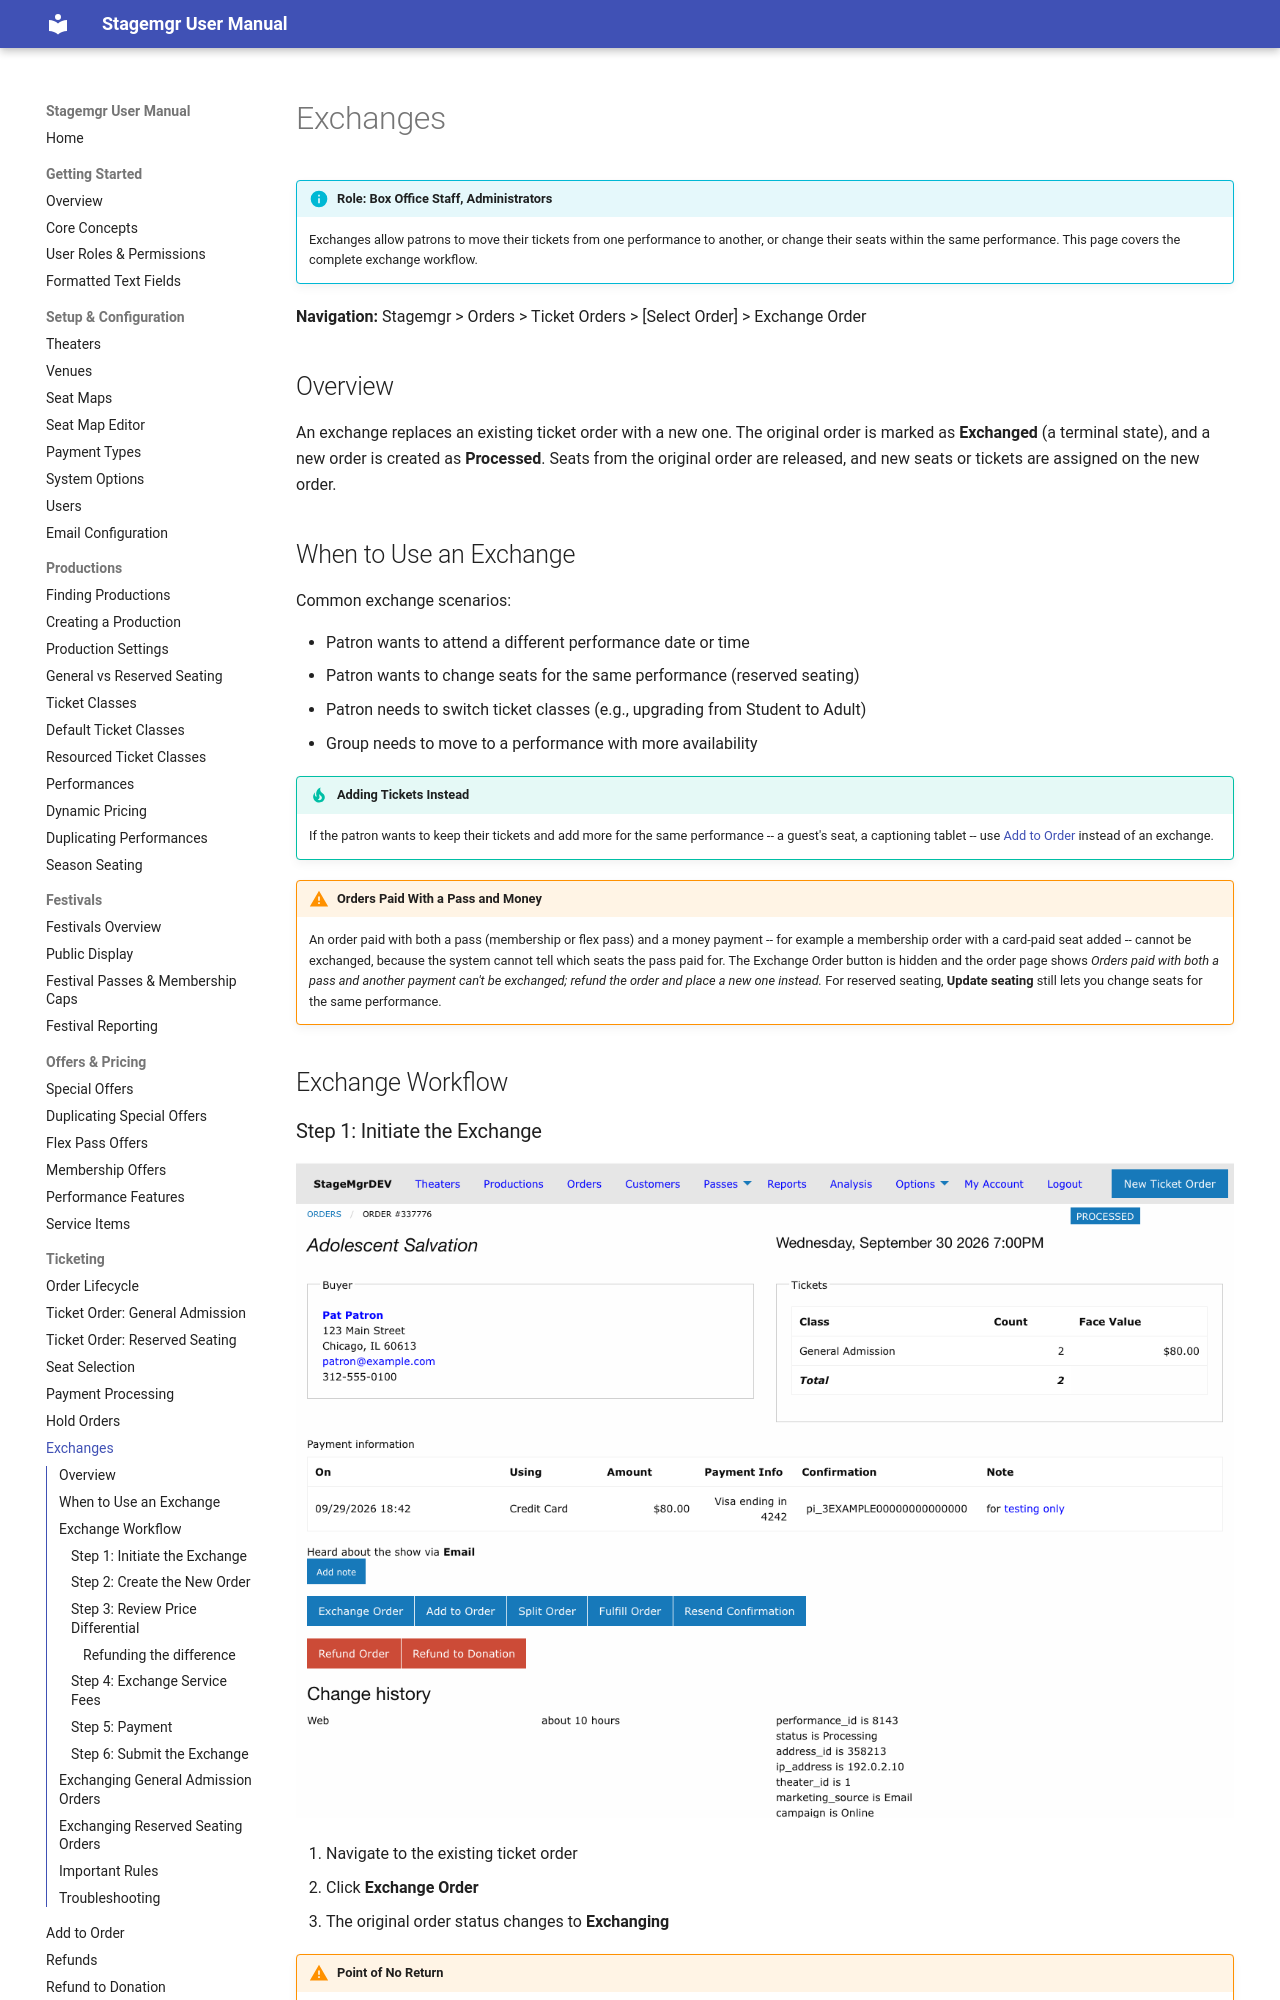

repository: jwechsler/stagemgr · page: ticketing/exchanges/index.html · generator: mkdocs

# Exchanges

!!! info "Role: Box Office Staff, Administrators"
    Exchanges allow patrons to move their tickets from one performance to another, or change their seats within the same performance. This page covers the complete exchange workflow.

**Navigation:** Stagemgr > Orders > Ticket Orders > [Select Order] > Exchange Order

## Overview

An exchange replaces an existing ticket order with a new one. The original order is marked as **Exchanged** (a terminal state), and a new order is created as **Processed**. Seats from the original order are released, and new seats or tickets are assigned on the new order.

## When to Use an Exchange

Common exchange scenarios:

- Patron wants to attend a different performance date or time
- Patron wants to change seats for the same performance (reserved seating)
- Patron needs to switch ticket classes (e.g., upgrading from Student to Adult)
- Group needs to move to a performance with more availability

!!! tip "Adding Tickets Instead"
    If the patron wants to keep their tickets and add more for the same performance -- a guest's seat, a captioning tablet -- use [Add to Order](add-to-order.md) instead of an exchange.

!!! warning "Orders Paid With a Pass and Money"
    An order paid with both a pass (membership or flex pass) and a money payment -- for example a membership order with a card-paid seat added -- cannot be exchanged, because the system cannot tell which seats the pass paid for. The Exchange Order button is hidden and the order page shows *Orders paid with both a pass and another payment can't be exchanged; refund the order and place a new one instead.* For reserved seating, **Update seating** still lets you change seats for the same performance.

## Exchange Workflow

### Step 1: Initiate the Exchange

![Order detail page with Exchange Order, Split Order, Fulfill, and Refund action buttons](../assets/images/screenshots/ticketing-order-detail.png)

1. Navigate to the existing ticket order
2. Click **Exchange Order**
3. The original order status changes to **Exchanging**

!!! warning "Point of No Return"
    Once you click Exchange Order, the original order enters the **Exchanging** state. Complete the exchange or the order will remain in this transitional state.

### Step 2: Create the New Order

A new order form appears, pre-populated with the patron's information:

1. **Performance** -- Select the new performance using the autocomplete field
2. **Tickets/Seats** -- For general admission, select ticket class and quantity. For reserved seating, select new seats on the seat map.
3. **Special Offer Code** -- A new special offer code can be applied to the exchange order if applicable
4. **Notes** -- Add any exchange-related notes
